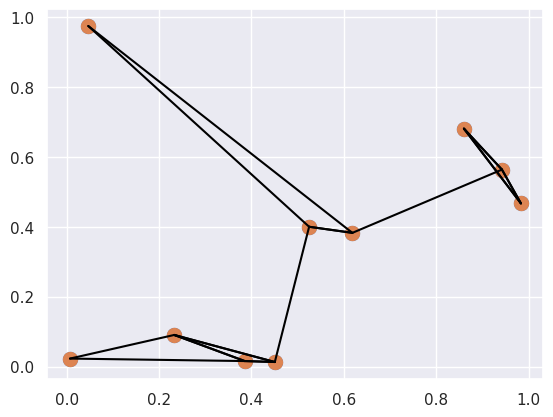

Write the Python code that produced this figure.
import numpy as np
import matplotlib.pyplot as plt
import seaborn; seaborn.set()
# Sorting Arrays
# Topics to Cover:
# 1. Fast Sorting in NumPy: np.sort and np.argsort
# 2. Partial Sorts: Partitioning 
# 3. Example: k-Nearest Neighbors
# 4. Aside: Big O Notation

# Selection Sort
def selection_sort(x):
    for i in range(len(x)):
        swap = i + np.argmin(x[i:])
        (x[i], x[swap]) = (x[swap], x[i])
    return x

# Test 1:
x = np.array([4,3,6,8,2,7,5,10,9,1])
print("Sorted array:", selection_sort(x))

def bogosort(x): 
    while np.any(x[:-1] > x[1:]):
        np.random.shuffle(x)
    return x

# Test 1:
x = np.array([2,4,5,3,1])
print("Bogosorted array:", bogosort(x))

# 1. Fast Sorting in NumPy 
# Using np.sort to sort array without modifying input 
x = np.array([2,1,4,5,3])
np.sort(x)

# Modifying the array in place
x.sort()
print("Sorted x:" ,x)

# Sorting with Fancy Indexing 
x = np.array([2,3,4,1,5])
i = np.argsort(x)
print("Fancy sorting:", x[i])

# Sorting along rows or columns 
rand= np.random.RandomState(42)
X= rand.randint(0, 10,(4,6))
print(X)

# Sort each column of X
np.sort(X, axis=0)

# Sort each row of X
np.sort(X, axis=1)

# 2. Partial Sorts: Partitioning 
x = np.array([7,2,3,1,6,5,4])
np.partition(x,3)
np.partition(X,2, axis=1) 

# 3. Example: k-Nearest Neighbors
X = rand.rand(10,2)

# Scatter plot these values 
plt.scatter(X[:,0], X[:,1], s=100);

dist_sq = np.sum((X[:, np.newaxis, :] - X[np.newaxis,:,:]) ** 2, axis=-1)
differences = X[:, np.newaxis,:] - X[np.newaxis,:,:]
differences.shape

# Square the coordinate differences
sq_differences = differences ** 2
sq_differences.shape

# Sum the coordinate differences to get the squared distance
Dist_sq = sq_differences.sum(-1)
Dist_sq.shape 

# Nearest neighbors
nearest = np.argsort(dist_sq, axis=1)
print(nearest)

# Another method to find nearest neighbors
K=2
nearest_partition = np.argpartition(dist_sq, K+1, axis=1)

# Plot the connections
plt.scatter(X[:,0], X[:,1], s=100)

# Draw lines from each point to its two nearest neighbors
K = 2

for i in range(X.shape[0]):
    for j in nearest_partition[i, :K+1]:
        # Plot a line from X[i] to X[j]
        # Use some zip magic to make it happen
        plt.plot(*zip(X[j], X[i]), color='black')
        
